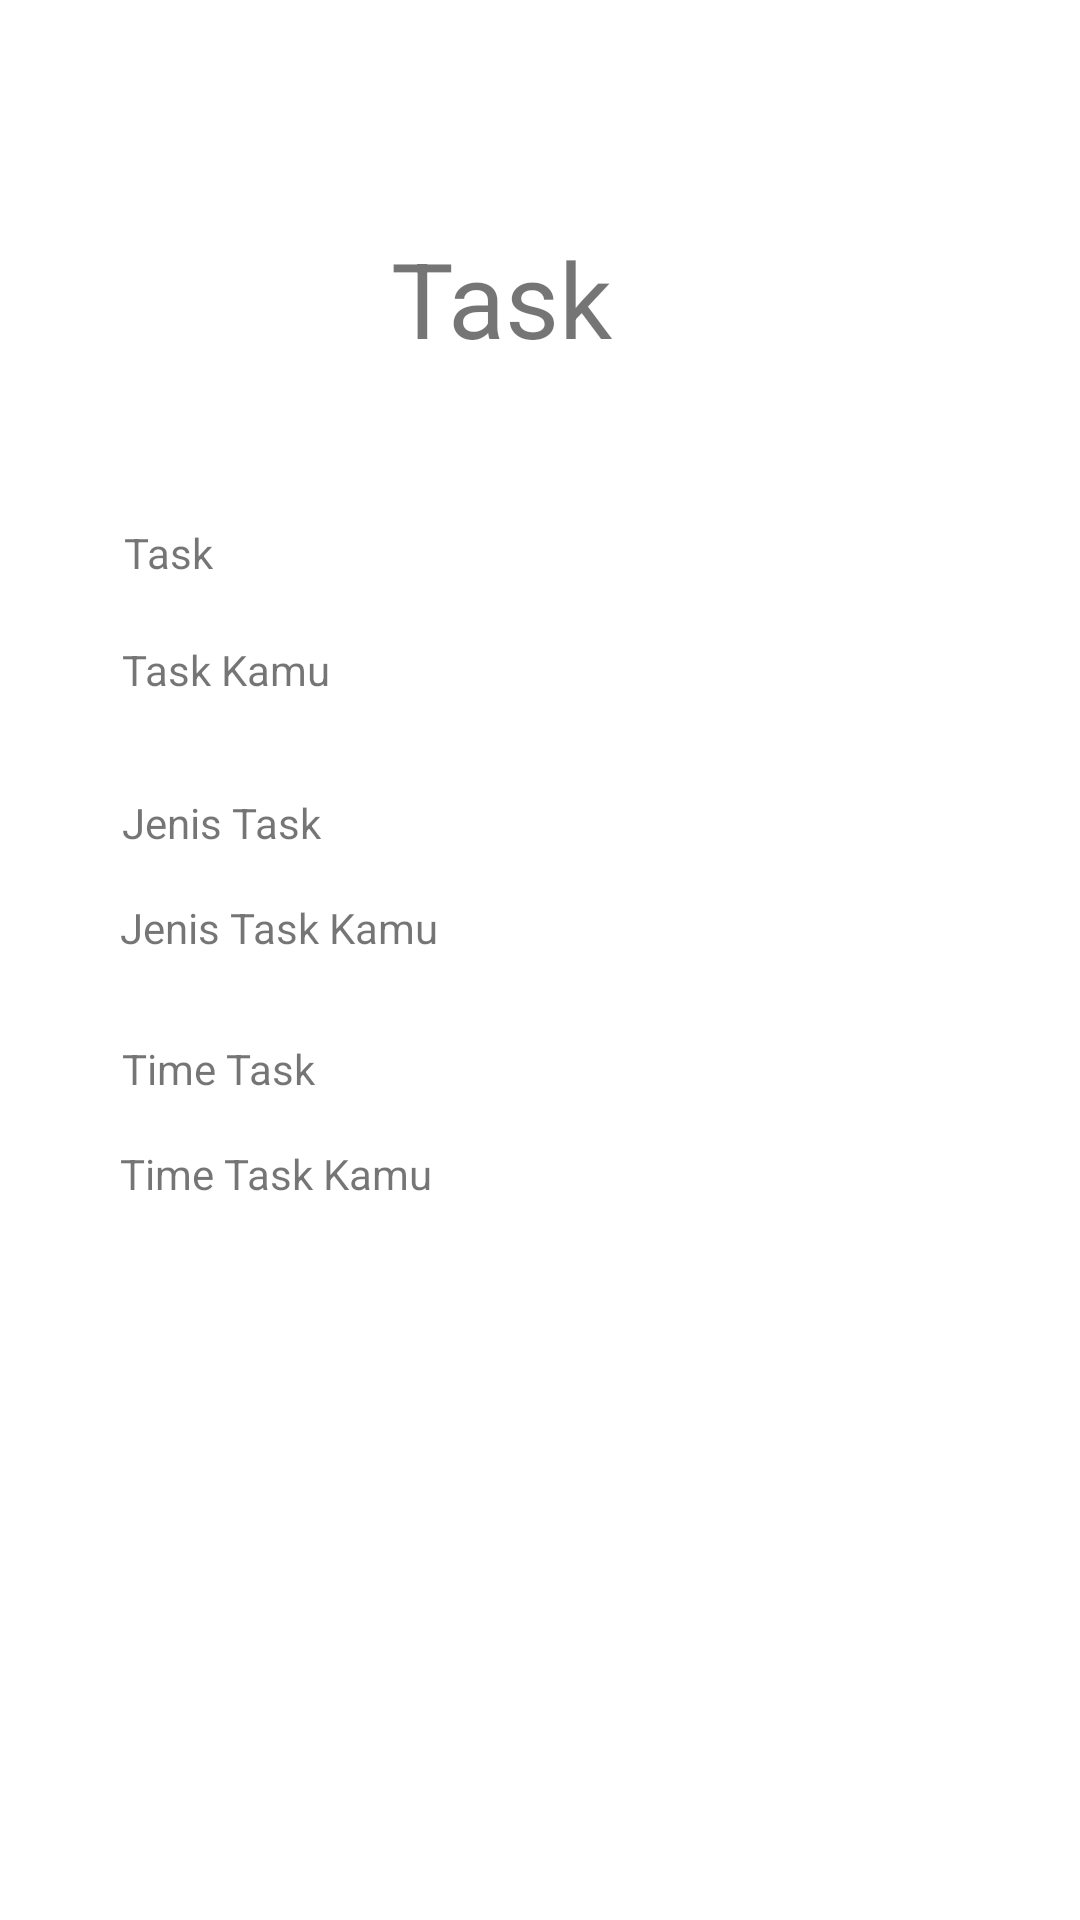

Layout XML and referenced resources for this Android screen:
<!-- AndroidManifest.xml: application theme Theme.Exercise1PAM -->
<!-- res/layout/activity_task_hasil.xml -->
<?xml version="1.0" encoding="utf-8"?>
<androidx.constraintlayout.widget.ConstraintLayout xmlns:android="http://schemas.android.com/apk/res/android"
    xmlns:app="http://schemas.android.com/apk/res-auto"
    xmlns:tools="http://schemas.android.com/tools"
    android:layout_width="match_parent"
    android:layout_height="match_parent"
    tools:context=".TaskHasil">

    <TextView
        android:id="@+id/textView18"
        android:layout_width="wrap_content"
        android:layout_height="wrap_content"
        android:layout_marginTop="76dp"
        android:text="@string/task"
        android:textSize="35sp"
        app:layout_constraintEnd_toEndOf="parent"
        app:layout_constraintHorizontal_bias="0.456"
        app:layout_constraintStart_toStartOf="parent"
        app:layout_constraintTop_toTopOf="parent" />

    <TextView
        android:id="@+id/textView19"
        android:layout_width="wrap_content"
        android:layout_height="wrap_content"
        android:layout_marginTop="52dp"
        android:text="@string/task"
        app:layout_constraintEnd_toEndOf="parent"
        app:layout_constraintHorizontal_bias="0.125"
        app:layout_constraintStart_toStartOf="parent"
        app:layout_constraintTop_toBottomOf="@+id/textView18" />

    <TextView
        android:id="@+id/taskkamu"
        android:layout_width="wrap_content"
        android:layout_height="wrap_content"
        android:layout_marginTop="20dp"
        android:text="@string/TskKamu"
        app:layout_constraintEnd_toEndOf="parent"
        app:layout_constraintHorizontal_bias="0.14"
        app:layout_constraintStart_toStartOf="parent"
        app:layout_constraintTop_toBottomOf="@+id/textView19" />

    <TextView
        android:id="@+id/textView21"
        android:layout_width="wrap_content"
        android:layout_height="wrap_content"
        android:layout_marginTop="32dp"
        android:text="@string/JnsTask"
        app:layout_constraintEnd_toEndOf="parent"
        app:layout_constraintHorizontal_bias="0.139"
        app:layout_constraintStart_toStartOf="parent"
        app:layout_constraintTop_toBottomOf="@+id/taskkamu" />

    <TextView
        android:id="@+id/taskJenisKamu"
        android:layout_width="wrap_content"
        android:layout_height="wrap_content"
        android:layout_marginTop="16dp"
        android:text="@string/JnsTKamu"
        app:layout_constraintEnd_toEndOf="parent"
        app:layout_constraintHorizontal_bias="0.157"
        app:layout_constraintStart_toStartOf="parent"
        app:layout_constraintTop_toBottomOf="@+id/textView21" />

    <TextView
        android:id="@+id/textView23"
        android:layout_width="wrap_content"
        android:layout_height="wrap_content"
        android:layout_marginTop="28dp"
        android:text="@string/time"
        app:layout_constraintEnd_toEndOf="parent"
        app:layout_constraintHorizontal_bias="0.138"
        app:layout_constraintStart_toStartOf="parent"
        app:layout_constraintTop_toBottomOf="@+id/taskJenisKamu" />

    <TextView
        android:id="@+id/tasktimekamu"
        android:layout_width="wrap_content"
        android:layout_height="wrap_content"
        android:layout_marginTop="16dp"
        android:text="@string/TimeKamu"
        app:layout_constraintEnd_toEndOf="parent"
        app:layout_constraintHorizontal_bias="0.156"
        app:layout_constraintStart_toStartOf="parent"
        app:layout_constraintTop_toBottomOf="@+id/textView23" />
</androidx.constraintlayout.widget.ConstraintLayout>
<!-- resources referenced by this layout -->
<resources>
  <string name="JnsTKamu">Jenis Task Kamu</string>
  <string name="JnsTask">Jenis Task</string>
  <string name="TimeKamu">Time Task Kamu</string>
  <string name="TskKamu">Task Kamu</string>
  <string name="task">Task</string>
  <string name="time">Time Task</string>
  <style name="Theme.Exercise1PAM" parent="Theme.MaterialComponents.DayNight.DarkActionBar">
          
          <item name="colorPrimary">@color/purple_500</item>
          <item name="colorPrimaryVariant">@color/purple_700</item>
          <item name="colorOnPrimary">@color/white</item>
          
          <item name="colorSecondary">@color/teal_200</item>
          <item name="colorSecondaryVariant">@color/teal_700</item>
          <item name="colorOnSecondary">@color/black</item>
          
          <item name="android:statusBarColor" tools:targetApi="l">?attr/colorPrimaryVariant</item>
          
      </style>
  <!-- not gathered from this repository: default colours our renderer supplied (Android Studio template values) -->
  <color name="purple_500">#FF6200EE</color>
  <color name="purple_700">#FF3700B3</color>
  <color name="teal_200">#FF03DAC5</color>
  <color name="teal_700">#FF018786</color>
  <color name="black">#FF000000</color>
  <color name="white">#FFFFFFFF</color>
</resources>
